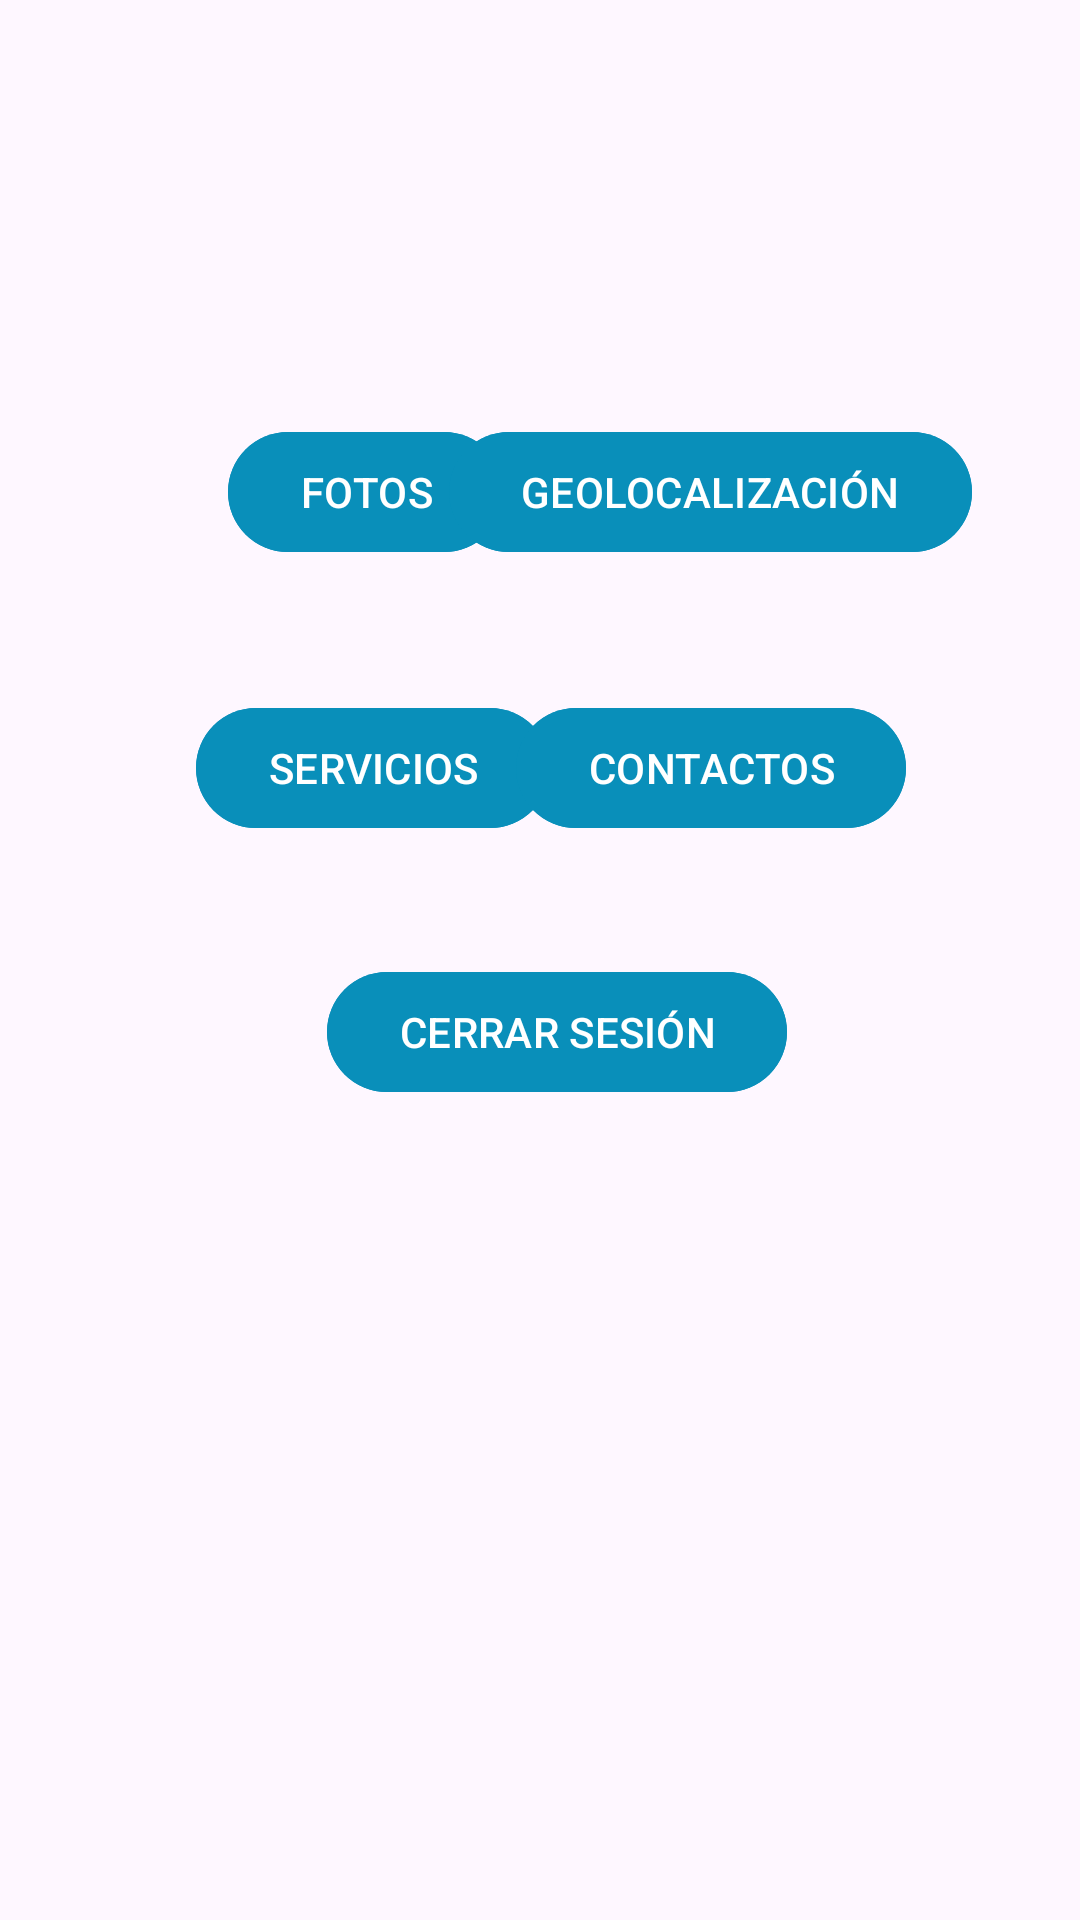

Write the Android layout XML for this screen, with the resource values it uses.
<!-- AndroidManifest.xml: application theme Theme.PruebaParcial -->
<!-- res/layout/activity_pantalla1.xml -->
<?xml version="1.0" encoding="utf-8"?>
<androidx.constraintlayout.widget.ConstraintLayout xmlns:android="http://schemas.android.com/apk/res/android"
    xmlns:app="http://schemas.android.com/apk/res-auto"
    xmlns:tools="http://schemas.android.com/tools"
    android:layout_width="match_parent"
    android:layout_height="match_parent"
    tools:context=".Pantalla1">

    <Button
        android:id="@+id/button4"
        android:layout_width="wrap_content"
        android:layout_height="wrap_content"
        android:layout_marginStart="76dp"
        android:layout_marginTop="140dp"
        android:backgroundTint="@color/colorBoton"
        android:text="FOTOS"
        app:layout_constraintStart_toStartOf="parent"
        app:layout_constraintTop_toTopOf="parent" />

    <Button
        android:id="@+id/button6"
        android:layout_width="wrap_content"
        android:layout_height="wrap_content"
        android:layout_marginTop="140dp"
        android:layout_marginEnd="36dp"
        android:backgroundTint="@color/colorBoton"
        android:text="GEOLOCALIZACIÓN"
        app:layout_constraintEnd_toEndOf="parent"
        app:layout_constraintTop_toTopOf="parent" />

    <Button
        android:id="@+id/button7"
        android:layout_width="wrap_content"
        android:layout_height="wrap_content"
        android:layout_marginTop="44dp"
        android:backgroundTint="@color/colorBoton"
        android:text="SERVICIOS"
        app:layout_constraintEnd_toEndOf="@+id/button4"
        app:layout_constraintHorizontal_bias="0.423"
        app:layout_constraintStart_toStartOf="@+id/button4"
        app:layout_constraintTop_toBottomOf="@+id/button4" />

    <Button
        android:id="@+id/button8"
        android:layout_width="wrap_content"
        android:layout_height="wrap_content"
        android:layout_marginTop="44dp"
        android:backgroundTint="@color/colorBoton"
        android:text="CONTACTOS"
        app:layout_constraintEnd_toEndOf="@+id/button6"
        app:layout_constraintStart_toStartOf="@+id/button6"
        app:layout_constraintTop_toBottomOf="@+id/button6" />

    <Button
        android:id="@+id/cerrarS"
        android:layout_width="wrap_content"
        android:layout_height="wrap_content"
        android:layout_marginTop="320dp"
        android:backgroundTint="@color/colorBoton"
        android:text="CERRAR SESIÓN"
        app:layout_constraintEnd_toEndOf="parent"
        app:layout_constraintHorizontal_bias="0.528"
        app:layout_constraintStart_toStartOf="parent"
        app:layout_constraintTop_toTopOf="parent" />
</androidx.constraintlayout.widget.ConstraintLayout>
<!-- resources referenced by this layout -->
<resources>
  <color name="colorBoton">#098FBA</color>
  <style name="Theme.PruebaParcial" parent="Base.Theme.PruebaParcial" />
  <style name="Base.Theme.PruebaParcial" parent="Theme.Material3.DayNight.NoActionBar">
          
          
      </style>
</resources>
